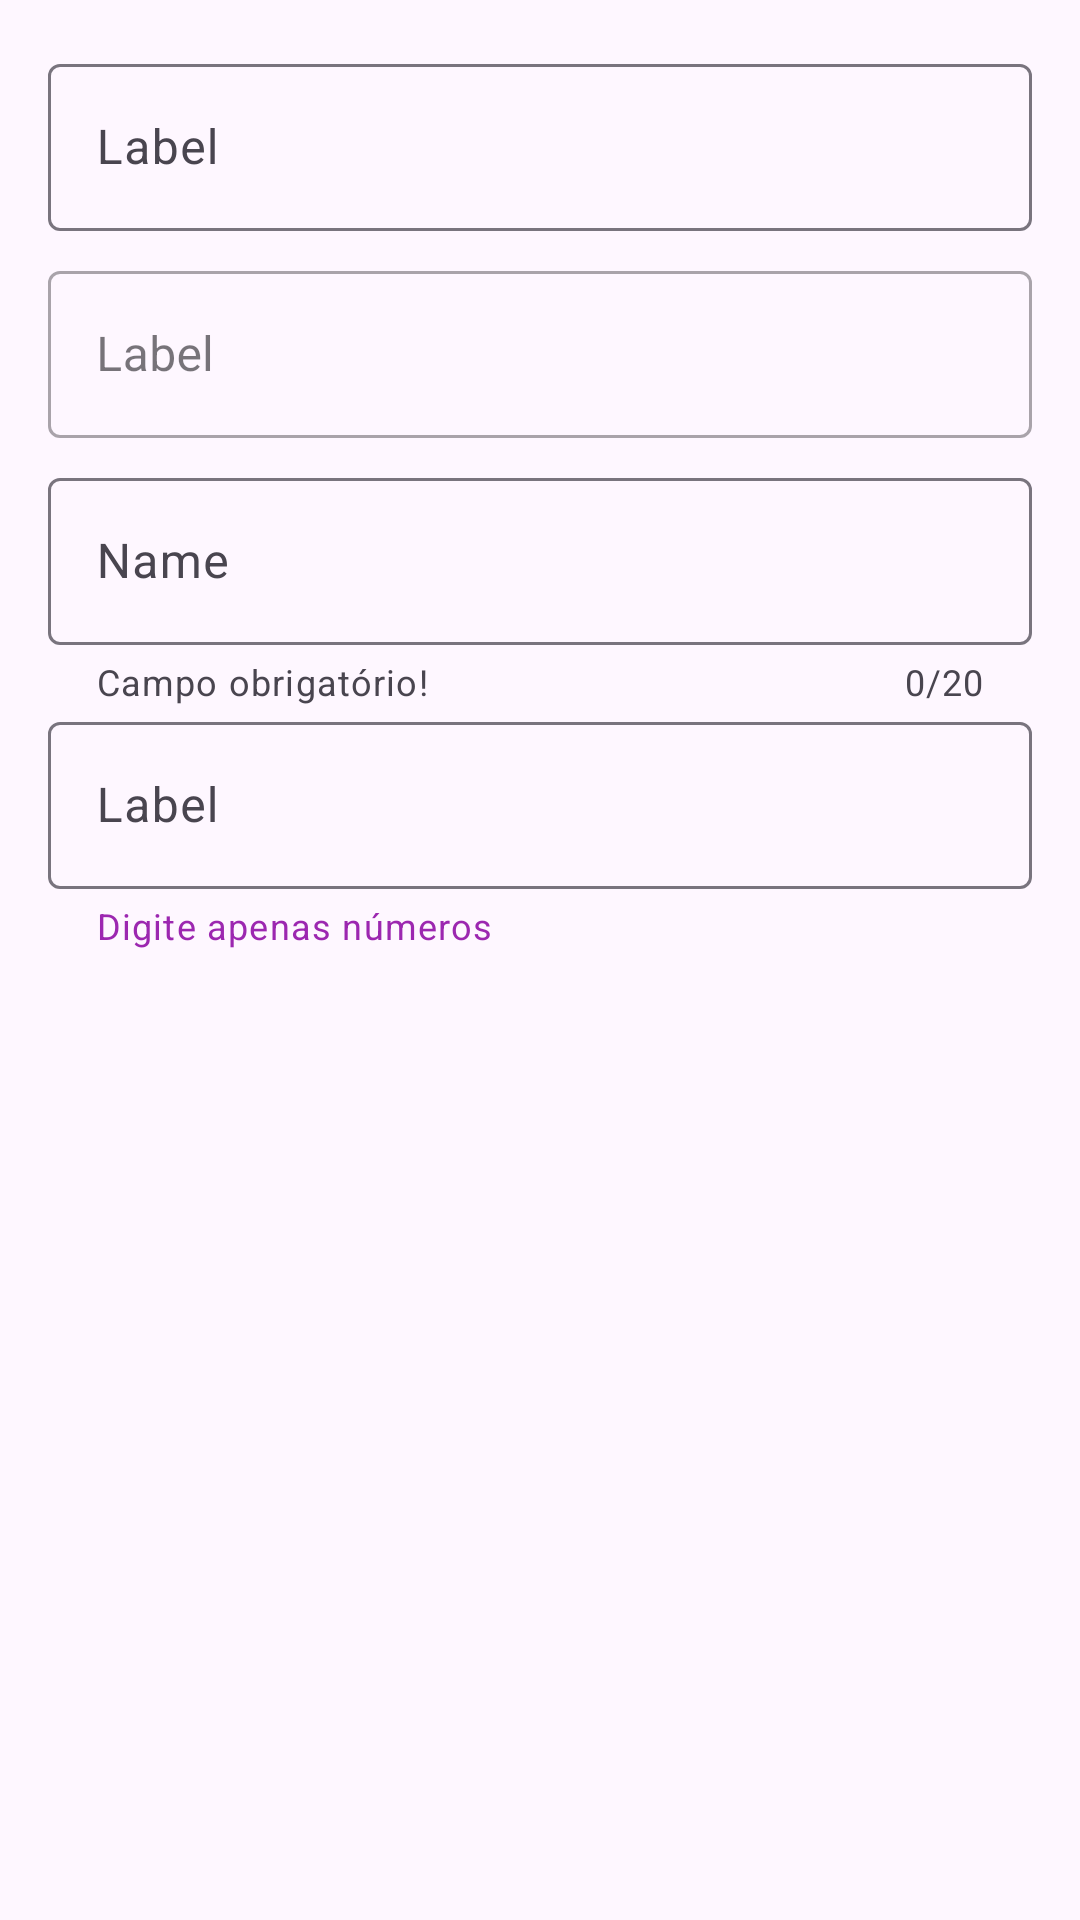

Reconstruct the res/layout file that produces this screen, plus the resources it refers to.
<!-- AndroidManifest.xml: application theme Theme.MaterialExample -->
<!-- res/layout/activity_text_fields.xml -->
<?xml version="1.0" encoding="utf-8"?>
<LinearLayout xmlns:android="http://schemas.android.com/apk/res/android"
    xmlns:app="http://schemas.android.com/apk/res-auto"
    xmlns:tools="http://schemas.android.com/tools"
    android:layout_width="match_parent"
    android:layout_height="match_parent"
    android:orientation="vertical"
    android:padding="16dp"
    tools:ignore="HardcodedText">

    
    <com.google.android.material.textfield.TextInputLayout
        android:layout_width="match_parent"
        android:layout_height="wrap_content"
        android:hint="Label">

        <com.google.android.material.textfield.TextInputEditText
            android:layout_width="match_parent"
            android:layout_height="wrap_content" />

    </com.google.android.material.textfield.TextInputLayout>

    
    <com.google.android.material.textfield.TextInputLayout
        style="@style/Widget.MaterialComponents.TextInputLayout.OutlinedBox"
        android:layout_width="match_parent"
        android:layout_height="wrap_content"
        android:layout_marginTop="8dp"
        android:hint="Label">

        <com.google.android.material.textfield.TextInputEditText
            android:layout_width="match_parent"
            android:layout_height="wrap_content" />

    </com.google.android.material.textfield.TextInputLayout>

    <com.google.android.material.textfield.TextInputLayout
        android:layout_width="match_parent"
        android:layout_height="wrap_content"
        android:layout_marginTop="8dp"
        app:counterEnabled="true"
        app:counterMaxLength="20"
        app:startIconTint="#F44336"
        app:startIconDrawable="@drawable/ic_person"
        app:endIconDrawable="@drawable/ic_person"
        app:helperText="Campo obrigatório!"
        app:endIconMode="custom"
        android:hint="Name">

        <com.google.android.material.textfield.TextInputEditText
            android:layout_width="match_parent"
            android:layout_height="wrap_content" />

    </com.google.android.material.textfield.TextInputLayout>


    <com.google.android.material.textfield.TextInputLayout
        android:id="@+id/inputError"
        android:layout_width="match_parent"
        android:layout_height="wrap_content"
        app:helperText="Digite apenas números"
        app:errorIconDrawable="@drawable/ic_person"
        app:helperTextTextColor="#9C27B0"
        android:hint="Label">

        <com.google.android.material.textfield.TextInputEditText
            android:layout_width="match_parent"
            android:layout_height="wrap_content" />

    </com.google.android.material.textfield.TextInputLayout>


</LinearLayout>
<!-- resources referenced by this layout -->
<resources>
  <style name="Theme.MaterialExample" parent="Base.Theme.MaterialExample" />
  <style name="Base.Theme.MaterialExample" parent="Theme.Material3.DayNight.NoActionBar">
          
          
      </style>
</resources>
